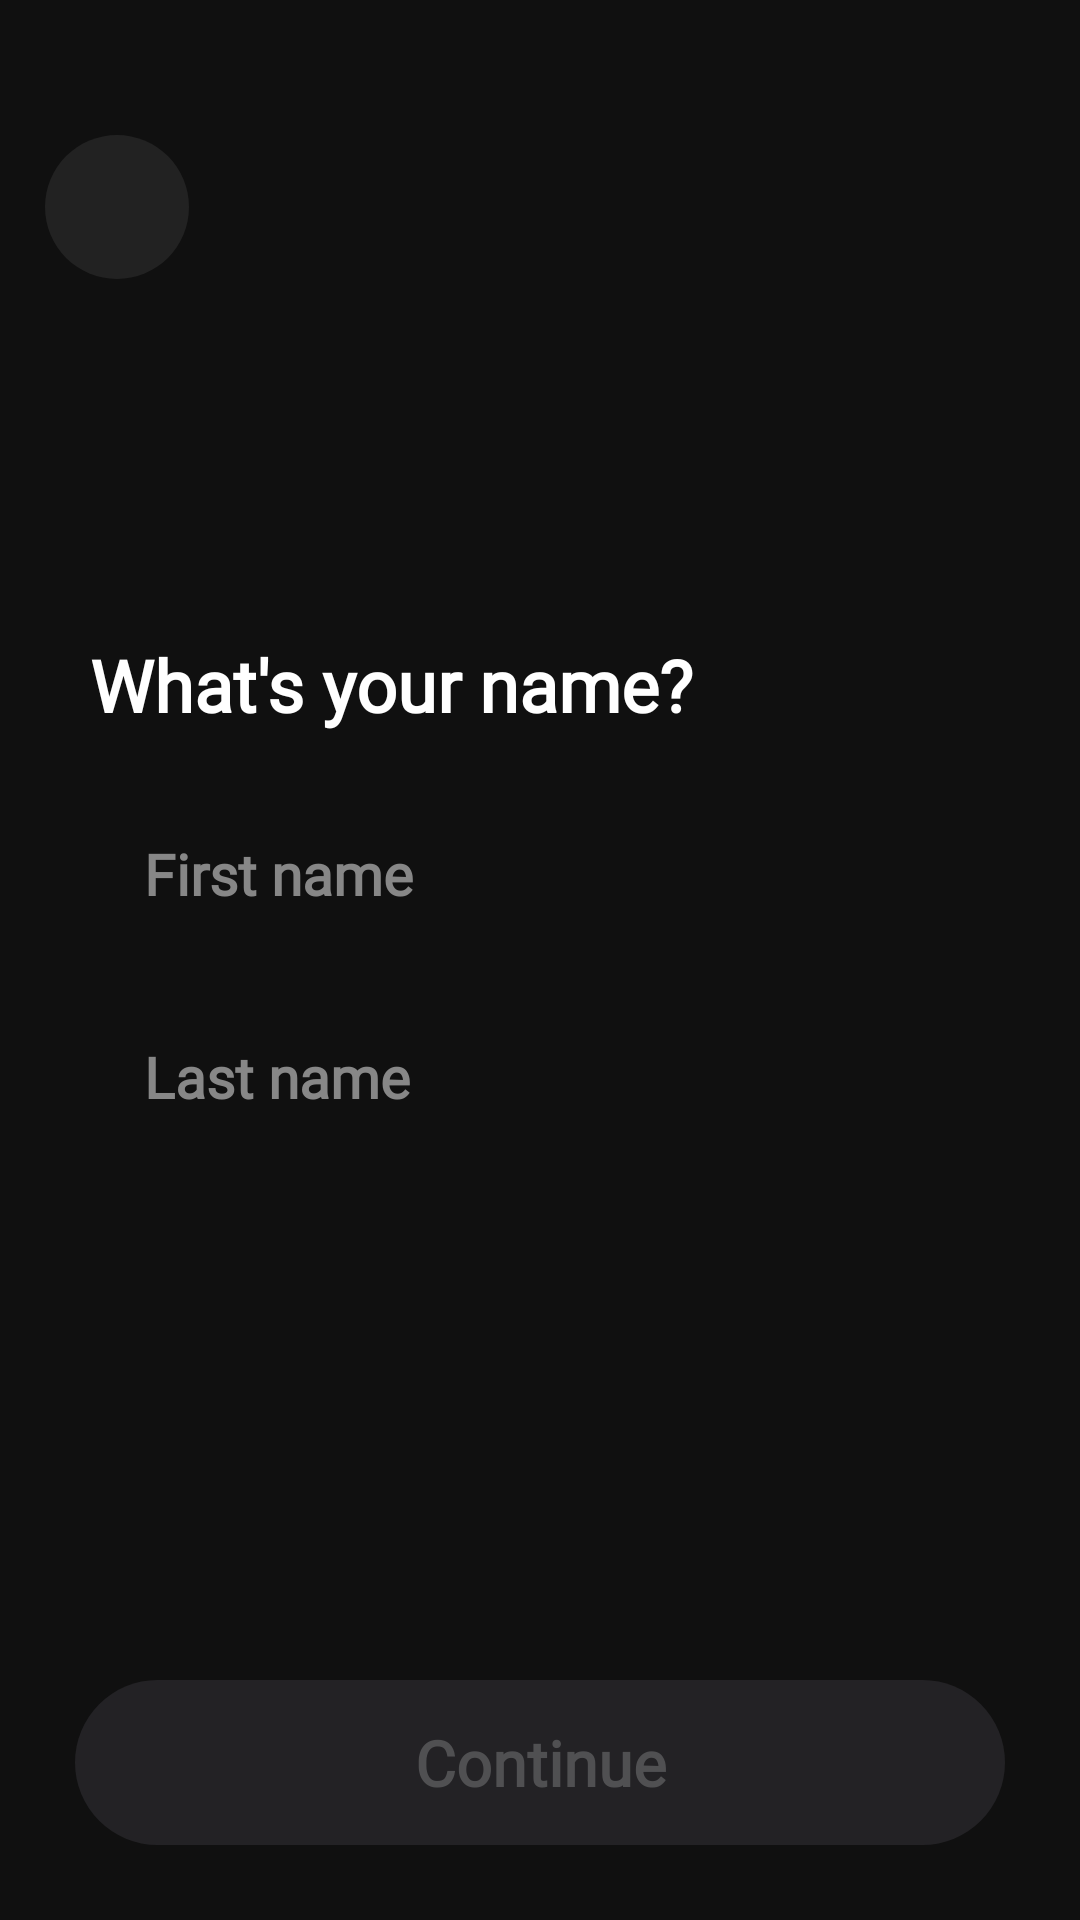

This screen was rendered from an Android layout file. Write that file and the resources it references.
<!-- AndroidManifest.xml: application theme Theme.LocketClone -->
<!-- res/layout/fragment_login_username.xml -->
<?xml version="1.0" encoding="utf-8"?>
<LinearLayout xmlns:android="http://schemas.android.com/apk/res/android"
    xmlns:tools="http://schemas.android.com/tools"
    android:layout_width="match_parent"
    android:layout_height="match_parent"
    android:background="#101010"
    android:orientation="vertical"
    android:paddingTop="45dp"
    tools:context=".ui.login.LoginUsernameFragment">

    <ImageButton
        android:id="@+id/btn_back"
        android:layout_width="48dp"
        android:layout_height="48dp"
        android:layout_marginHorizontal="15dp"
        android:background="@drawable/bg_btn_back"
        android:src="@drawable/ic_back" />

    <Space
        android:layout_width="wrap_content"
        android:layout_height="0dp"
        android:layout_weight="4" />

    <LinearLayout
        android:layout_width="match_parent"
        android:layout_height="wrap_content"
        android:orientation="vertical">

        <TextView
            android:layout_width="match_parent"
            android:layout_height="wrap_content"
            android:layout_marginHorizontal="30dp"
            android:layout_marginBottom="20dp"
            android:fontFamily="@font/varela"
            android:text="What's your name?"
            android:textColor="#FFFFFF"
            android:textSize="24sp"
            android:textStyle="bold" />

        <EditText
            android:id="@+id/edt_first_name"
            android:layout_width="match_parent"
            android:layout_height="wrap_content"
            android:layout_marginHorizontal="30dp"
            android:background="@drawable/bg_edt_email_address"
            android:fontFamily="@font/varela"
            android:hint="First name"
            android:paddingHorizontal="18dp"
            android:paddingVertical="14dp"
            android:singleLine="true"
            android:textColor="#FFFFFF"
            android:textColorHint="#878787"
            android:textCursorDrawable="@drawable/edt_cursor"
            android:textSize="19sp"
            android:textStyle="bold" />

        <EditText
            android:id="@+id/edt_last_name"
            android:layout_width="match_parent"
            android:layout_height="wrap_content"
            android:layout_marginHorizontal="30dp"
            android:layout_marginTop="14dp"
            android:background="@drawable/bg_edt_email_address"
            android:fontFamily="@font/varela"
            android:hint="Last name"
            android:paddingHorizontal="18dp"
            android:paddingVertical="14dp"
            android:singleLine="true"
            android:textColor="#FFFFFF"
            android:textColorHint="#878787"
            android:textCursorDrawable="@drawable/edt_cursor"
            android:textSize="19sp"
            android:textStyle="bold" />
    </LinearLayout>

    <Space
        android:layout_width="wrap_content"
        android:layout_height="0dp"
        android:layout_weight="5" />

    <TextView
        android:id="@+id/btn_continue"
        android:layout_width="match_parent"
        android:layout_height="55dp"
        android:layout_marginHorizontal="25dp"
        android:layout_marginVertical="25dp"
        android:background="@drawable/bg_btn_continue_disable"
        android:enabled="false"
        android:fontFamily="@font/varela"
        android:gravity="center"
        android:text="Continue"
        android:textColor="#505052"
        android:textSize="21sp"
        android:textStyle="bold" />
</LinearLayout>
<!-- resources referenced by this layout -->
<resources>
  <!-- drawable bg_btn_back (drawable) -->
  <?xml version="1.0" encoding="utf-8"?>
  <shape xmlns:android="http://schemas.android.com/apk/res/android"
      android:shape="rectangle">
      <solid android:color="#222222" />
      <corners android:radius="50dp" />
  </shape>
  <!-- drawable bg_btn_continue_disable (drawable) -->
  <?xml version="1.0" encoding="utf-8"?>
  <shape xmlns:android="http://schemas.android.com/apk/res/android"
      android:shape="rectangle">
      <solid android:color="#232225" />
      <corners android:radius="100dp" />
  </shape>
  <!-- drawable edt_cursor (drawable) -->
  <?xml version="1.0" encoding="utf-8"?>
  <shape xmlns:android="http://schemas.android.com/apk/res/android">
      <size android:width="2dp" />
      <solid android:color="#FFB702" />
  </shape>
  <style name="Theme.LocketClone" parent="Theme.MaterialComponents.DayNight.NoActionBar">
          
          <item name="colorPrimary">@color/purple_500</item>
          <item name="colorPrimaryVariant">@color/purple_700</item>
          <item name="colorOnPrimary">@color/white</item>
          
          <item name="colorSecondary">@color/teal_200</item>
          <item name="colorSecondaryVariant">@color/teal_700</item>
          <item name="colorOnSecondary">@color/black</item>
          
          <item name="android:statusBarColor">?attr/colorPrimaryVariant</item>
          
          <item name="android:windowTranslucentStatus">true</item>
      </style>
  <!-- not gathered from this repository: default colours our renderer supplied (Android Studio template values) -->
  <color name="purple_500">#FF6200EE</color>
  <color name="purple_700">#FF3700B3</color>
  <color name="teal_200">#FF03DAC5</color>
  <color name="teal_700">#FF018786</color>
  <color name="black">#FF000000</color>
  <color name="white">#FFFFFFFF</color>
</resources>
